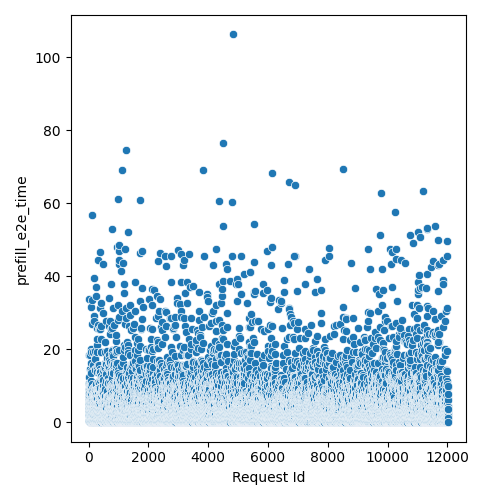

The table this chart was drawn from, first rows:
Request Id, prefill_e2e_time
4, 5.526
5, 1.936
3, 3.735
8, 4.112
0, 2.727
1, 2.925
6, 9.057
7, 10.44
9, 6.881
2, 2.925
14, 2.738
15, 3.529
10, 5.111
24, 10.9
16, 3.758
19, 6.298
21, 2.144
22, 7.116
17, 4.914
20, 12.52
13, 0.571
25, 18.31
12, 2.342
23, 7.118
18, 8.068
11, 33.78
26, 0.3792
28, 3.175
27, 2.144
36, 0.7642
33, 3.331
37, 0.3792
32, 1.353
34, 10.06
35, 6.298
31, 10.31
29, 3.925
30, 4.501
44, 3.529
45, 7.683
43, 0.3792
42, 4.518
41, 5.309
39, 0.571
38, 1.353
40, 0.571
57, 1.749
56, 4.122
52, 3.331
47, 0.1888
59, 1.978
51, 2.738
58, 5.126
48, 4.502
54, 5.902
46, 2.342
60, 5.572
55, 10.65
49, 9.067
50, 14.61
... 11,971 more rows
